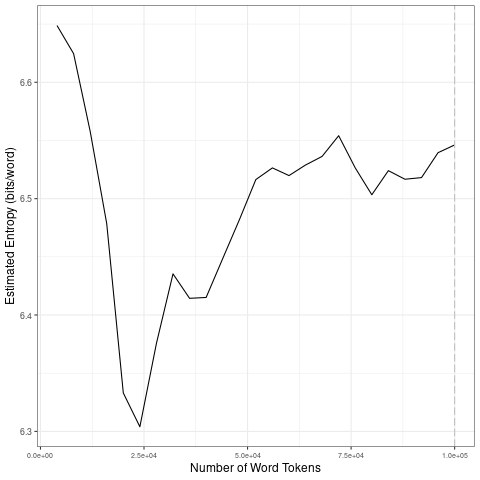

The file beside this chart, header and first rows:
file, entropy.Corpus.Size, entropy.Entropy, sd.Corpus.Size, sd.SD
data/2021_by_en/2021-09-28_tokens_1-gram…, 4000, 6.649, 20000, 0.1277
data/2021_by_en/2021-09-28_tokens_1-gram…, 8000, 6.625, 40000, 0.05216
data/2021_by_en/2021-09-28_tokens_1-gram…, 12000, 6.558, 60000, 0.03295
data/2021_by_en/2021-09-28_tokens_1-gram…, 16000, 6.478, 80000, 0.01833
data/2021_by_en/2021-09-28_tokens_1-gram…, 20000, 6.333, 1e+05, 0.01323
data/2021_by_en/2021-09-28_tokens_1-gram…, 24000, 6.304, 20000, 0.1277
data/2021_by_en/2021-09-28_tokens_1-gram…, 28000, 6.376, 40000, 0.05216
data/2021_by_en/2021-09-28_tokens_1-gram…, 32000, 6.435, 60000, 0.03295
data/2021_by_en/2021-09-28_tokens_1-gram…, 36000, 6.414, 80000, 0.01833
data/2021_by_en/2021-09-28_tokens_1-gram…, 40000, 6.415, 1e+05, 0.01323
data/2021_by_en/2021-09-28_tokens_1-gram…, 44000, 6.448, 20000, 0.1277
data/2021_by_en/2021-09-28_tokens_1-gram…, 48000, 6.482, 40000, 0.05216
data/2021_by_en/2021-09-28_tokens_1-gram…, 52000, 6.516, 60000, 0.03295
data/2021_by_en/2021-09-28_tokens_1-gram…, 56000, 6.526, 80000, 0.01833
data/2021_by_en/2021-09-28_tokens_1-gram…, 60000, 6.52, 1e+05, 0.01323
data/2021_by_en/2021-09-28_tokens_1-gram…, 64000, 6.529, 20000, 0.1277
data/2021_by_en/2021-09-28_tokens_1-gram…, 68000, 6.536, 40000, 0.05216
data/2021_by_en/2021-09-28_tokens_1-gram…, 72000, 6.554, 60000, 0.03295
data/2021_by_en/2021-09-28_tokens_1-gram…, 76000, 6.526, 80000, 0.01833
data/2021_by_en/2021-09-28_tokens_1-gram…, 80000, 6.503, 1e+05, 0.01323
data/2021_by_en/2021-09-28_tokens_1-gram…, 84000, 6.524, 20000, 0.1277
data/2021_by_en/2021-09-28_tokens_1-gram…, 88000, 6.517, 40000, 0.05216
data/2021_by_en/2021-09-28_tokens_1-gram…, 92000, 6.518, 60000, 0.03295
data/2021_by_en/2021-09-28_tokens_1-gram…, 96000, 6.54, 80000, 0.01833
data/2021_by_en/2021-09-28_tokens_1-gram…, 1e+05, 6.546, 1e+05, 0.01323
